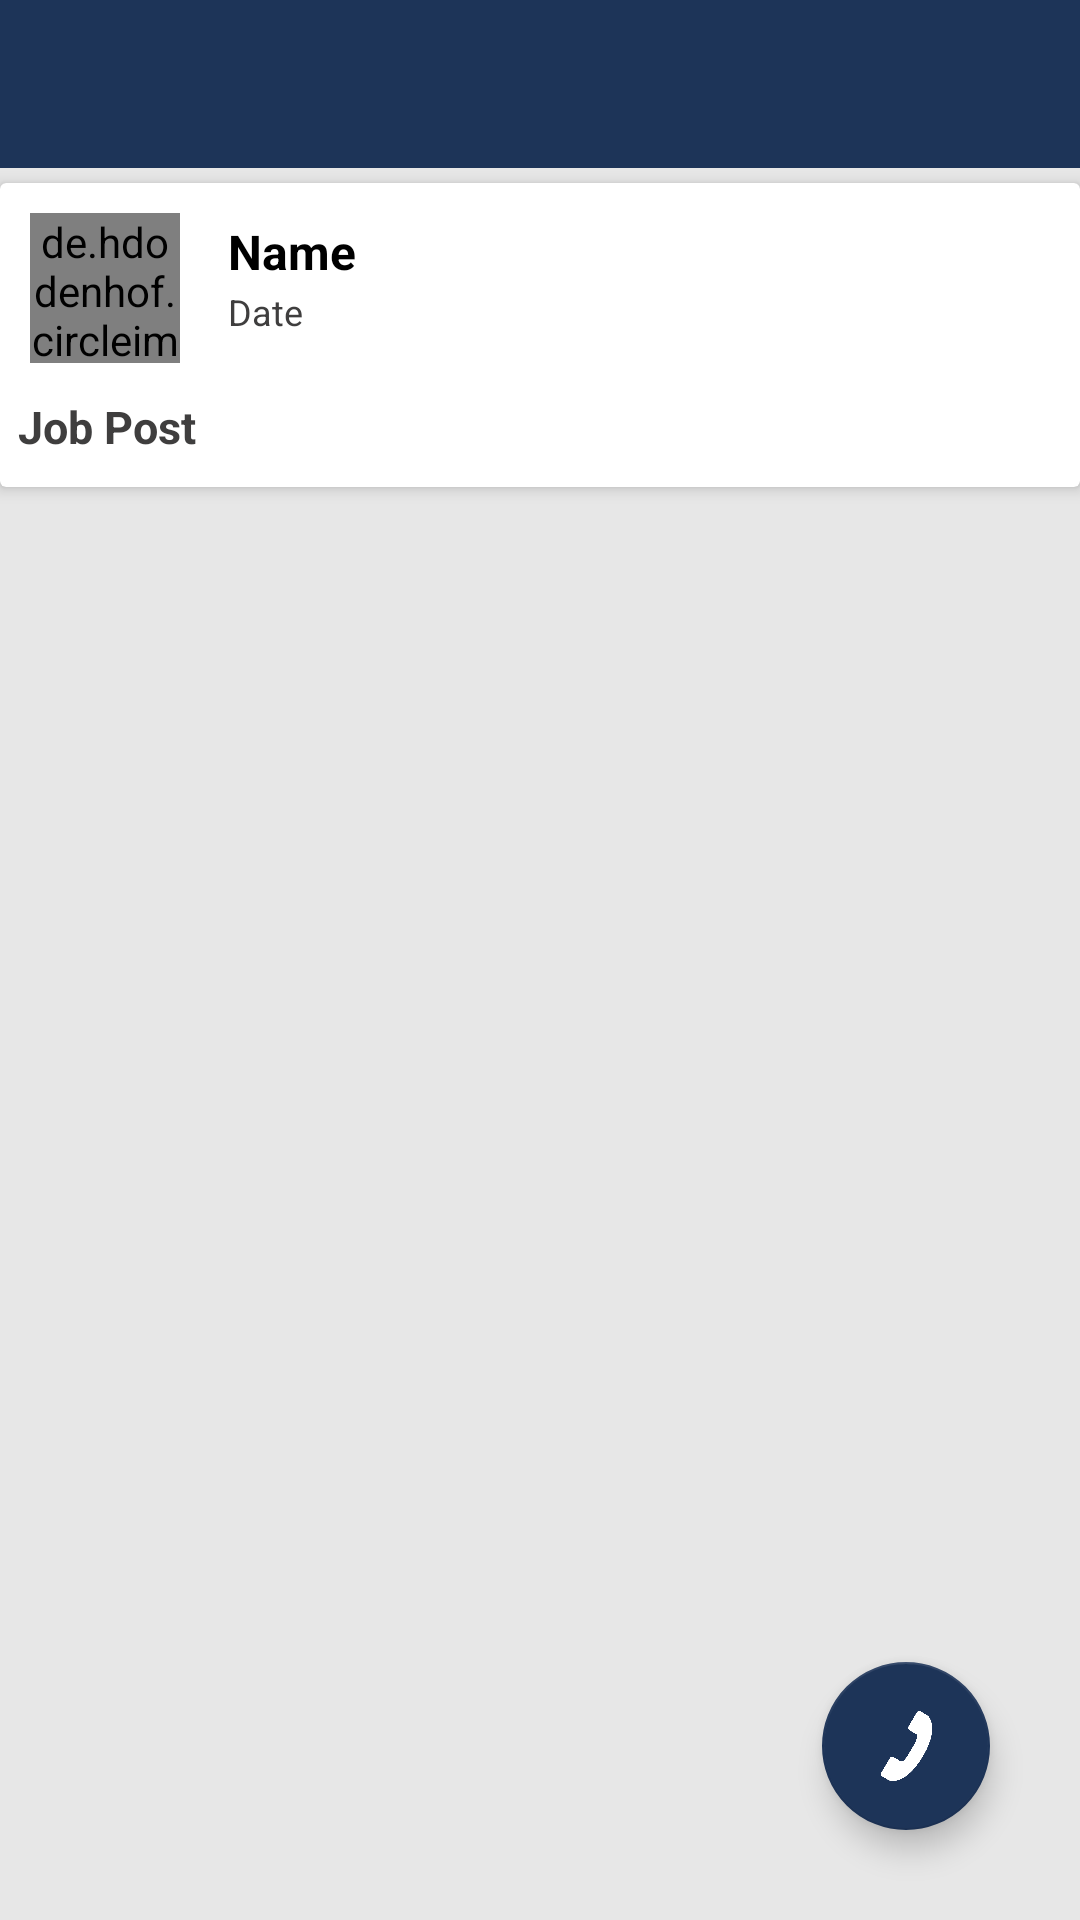

Layout XML and referenced resources for this Android screen:
<!-- AndroidManifest.xml: application theme AppTheme -->
<!-- res/layout/activity_read.xml -->
<?xml version="1.0" encoding="utf-8"?>
<androidx.constraintlayout.widget.ConstraintLayout xmlns:android="http://schemas.android.com/apk/res/android"
    xmlns:app="http://schemas.android.com/apk/res-auto"
    xmlns:tools="http://schemas.android.com/tools"
    android:layout_width="match_parent"
    android:layout_height="match_parent"
    tools:context="com.jobnet.tanintharyi.ReadActivity">

    <RelativeLayout
        android:background="#E7E7E7"
        android:id="@+id/relativeLayout"
        android:layout_width="match_parent"
        android:layout_height="match_parent">

        <androidx.appcompat.widget.Toolbar
            android:id="@+id/toolbar"
            android:layout_width="match_parent"
            android:layout_height="wrap_content"
            android:background="@color/colorPrimary"
            android:minHeight="?attr/actionBarSize"
            app:titleTextColor="@android:color/white"
            tools:ignore="MissingConstraints" />


        <ScrollView
            android:layout_below="@+id/toolbar"
            android:layout_width="match_parent"
            android:layout_height="match_parent"
            android:layout_weight="1">

        <androidx.cardview.widget.CardView xmlns:android="http://schemas.android.com/apk/res/android"
            xmlns:app="http://schemas.android.com/apk/res-auto"
            xmlns:card_view="http://schemas.android.com/apk/res-auto"
            xmlns:tools="http://schemas.android.com/tools"
            android:id="@+id/cardview1"
            android:layout_width="match_parent"
            android:layout_height="match_parent"
            android:layout_below="@+id/toolbar"
            android:layout_marginTop="5dp"
            android:layout_marginBottom="1dp"
            android:scaleType="fitXY"
            card_view:cardBackgroundColor="#FFFFFF"
            card_view:cardElevation="3dp">


            <RelativeLayout
                android:layout_width="match_parent"
                android:layout_height="wrap_content"
                android:layout_marginBottom="10dp"
                android:orientation="vertical">

                <LinearLayout
                    android:id="@+id/pp"
                    android:layout_width="match_parent"
                    android:layout_height="wrap_content"
                    android:orientation="horizontal">

                    <de.hdodenhof.circleimageview.CircleImageView
                        android:id="@+id/profile"
                        android:layout_width="50dp"
                        android:layout_height="50dp"
                        android:layout_centerHorizontal="true"
                        android:layout_margin="10dp"
                        android:src="@drawable/profile"
                        app:civ_border_color="#48648A"
                        app:civ_border_width="1dp" />

                    <LinearLayout
                        android:layout_width="wrap_content"
                        android:layout_height="wrap_content"
                        android:orientation="vertical">

                        <TextView
                            android:id="@+id/name"
                            android:layout_width="wrap_content"
                            android:layout_height="wrap_content"
                            android:layout_marginStart="6dp"
                            android:layout_marginTop="12dp"
                            android:text="Name"
                            android:textColor="#000000"
                            android:textSize="16dp"
                            android:textStyle="bold" />

                        <LinearLayout
                            android:layout_width="wrap_content"
                            android:layout_height="wrap_content"
                            android:orientation="horizontal">

                            <TextView
                                android:id="@+id/date"
                                android:layout_width="wrap_content"
                                android:layout_height="wrap_content"
                                android:layout_marginStart="6dp"
                                android:layout_marginTop="1dp"
                                android:text="Date"
                                android:textColor="#3F3E3E"
                                android:textSize="12dp" />

                            <ImageView
                                android:layout_width="12dp"
                                android:layout_height="12dp"
                                android:layout_marginStart="6dp"
                                android:layout_marginTop="2dp"
                                android:src="@drawable/date" />

                        </LinearLayout>
                    </LinearLayout>
                </LinearLayout>

                <TextView
                    android:id="@+id/post"
                    android:textStyle="bold"
                    android:layout_width="wrap_content"
                    android:layout_height="wrap_content"
                    android:layout_below="@+id/pp"
                    android:layout_marginStart="6dp"
                    android:layout_marginTop="1dp"
                    android:text="Job Post"
                    android:textColor="#3F3E3E"
                    android:textSize="15dp"
                    tools:ignore="SpUsage" />


            </RelativeLayout>

        </androidx.cardview.widget.CardView>

        </ScrollView>

    </RelativeLayout>


    <com.google.android.material.floatingactionbutton.FloatingActionButton
        android:id="@+id/ph_call"
        android:onClick="Call"
        android:layout_width="wrap_content"
        android:layout_height="wrap_content"
        android:layout_margin="30dp"
        android:layout_marginBottom="8dp"
        android:src="@drawable/ph"
        app:backgroundTint="@color/colorPrimary"
        app:layout_constraintBottom_toBottomOf="parent"
        app:layout_constraintEnd_toEndOf="parent"
        app:tint="@android:color/white"
        tools:ignore="NotSibling" />



</androidx.constraintlayout.widget.ConstraintLayout>
<!-- resources referenced by this layout -->
<resources>
  <color name="colorPrimary">#1D3458</color>
  <!-- drawable ph: png bitmap (drawable, 16487 bytes) -->
  <style name="AppTheme" parent="Theme.AppCompat.Light.NoActionBar">
          
          <item name="colorPrimary">@color/colorPrimary</item>
          <item name="colorPrimaryDark">@color/colorPrimaryDark</item>
          <item name="colorAccent">@color/colorAccent</item>
          <item name="colorControlNormal">@color/colorPrimary</item>
          <item name="colorControlActivated">#3F51B5</item>
          <item name="windowActionBar">false</item>
          <item name="windowNoTitle">true</item>
          <item name="android:actionMenuTextColor">#ffffff</item>
          <item name="alertDialogTheme">@style/AppCompatAlertDialogStyle</item>
      </style>
  <color name="colorPrimaryDark">#1B2C47</color>
  <color name="colorAccent">#D81B60</color>
  <style name="AppCompatAlertDialogStyle" parent="Theme.AppCompat.Light.Dialog.Alert">
          <item name="colorAccent">#FF7700</item>
          <item name="android:textColorPrimary">#FFFFFF</item>
          <item name="android:background">@color/colorPrimary</item>
      </style>
</resources>
